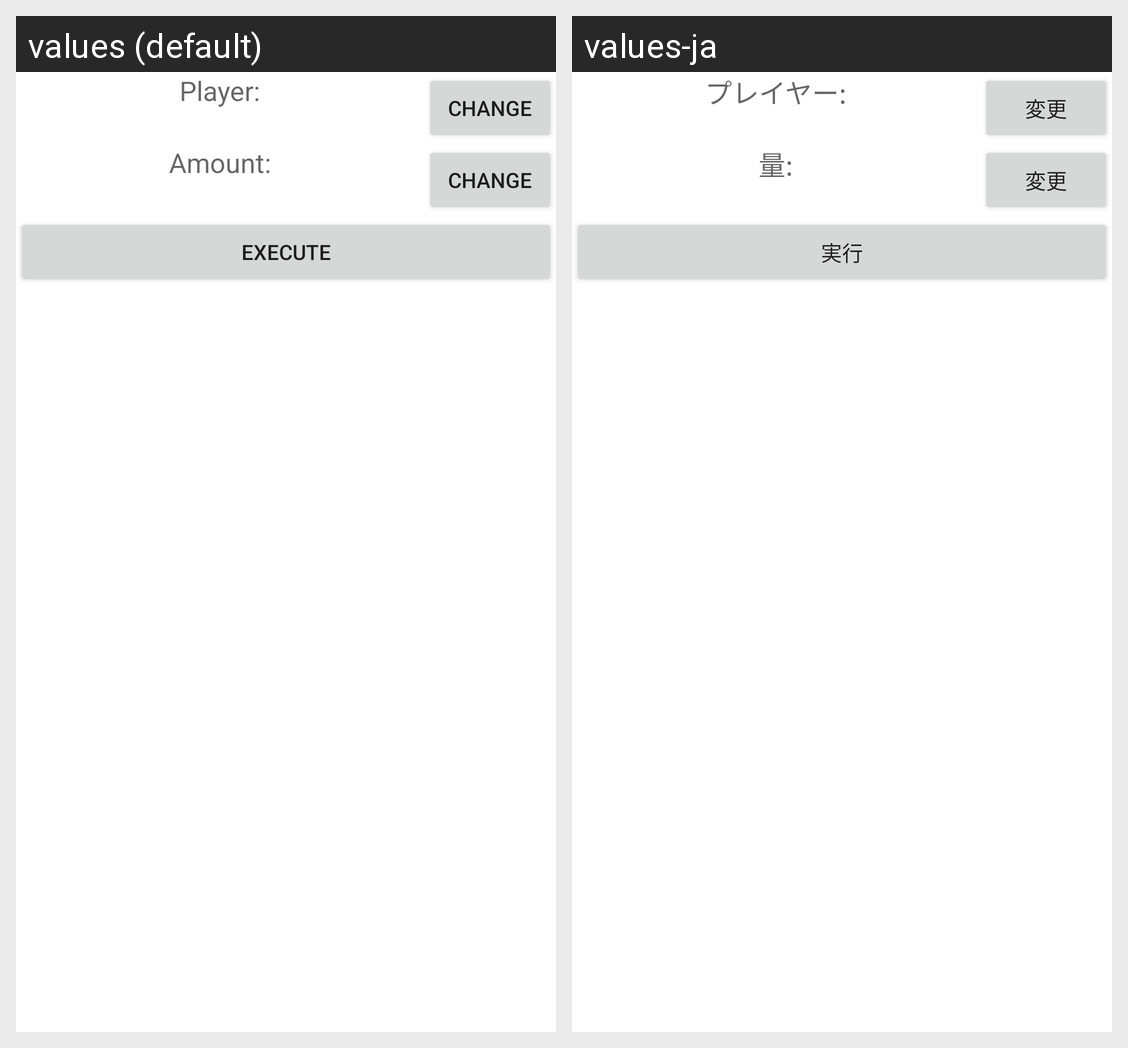

The Android screen above is rendered under two locales of the same app. Produce the string resources it draws, with the default and per-locale values.
Android screen res/layout/log_xp_screen.xml rendered under 2 locales, left to right: values (default), values-ja. Device: Nexus 5 (rendered at 1080×1920; each locale shown at half size, 540×960, under a caption strip naming it); theme Theme.MaterialComponents.DayNight.NoActionBar.
Strings drawn on this screen, with the default value and each locale's value (text and hints the layout hard-codes, and strings that could not be matched under every locale, appear in the picture but are not listed):

player.colon
  values: Player:
  values-ja: プレイヤー:

change
  values: Change
  values-ja: 変更

amount
  values: Amount:
  values-ja: 量:

execute
  values: Execute
  values-ja: 実行
